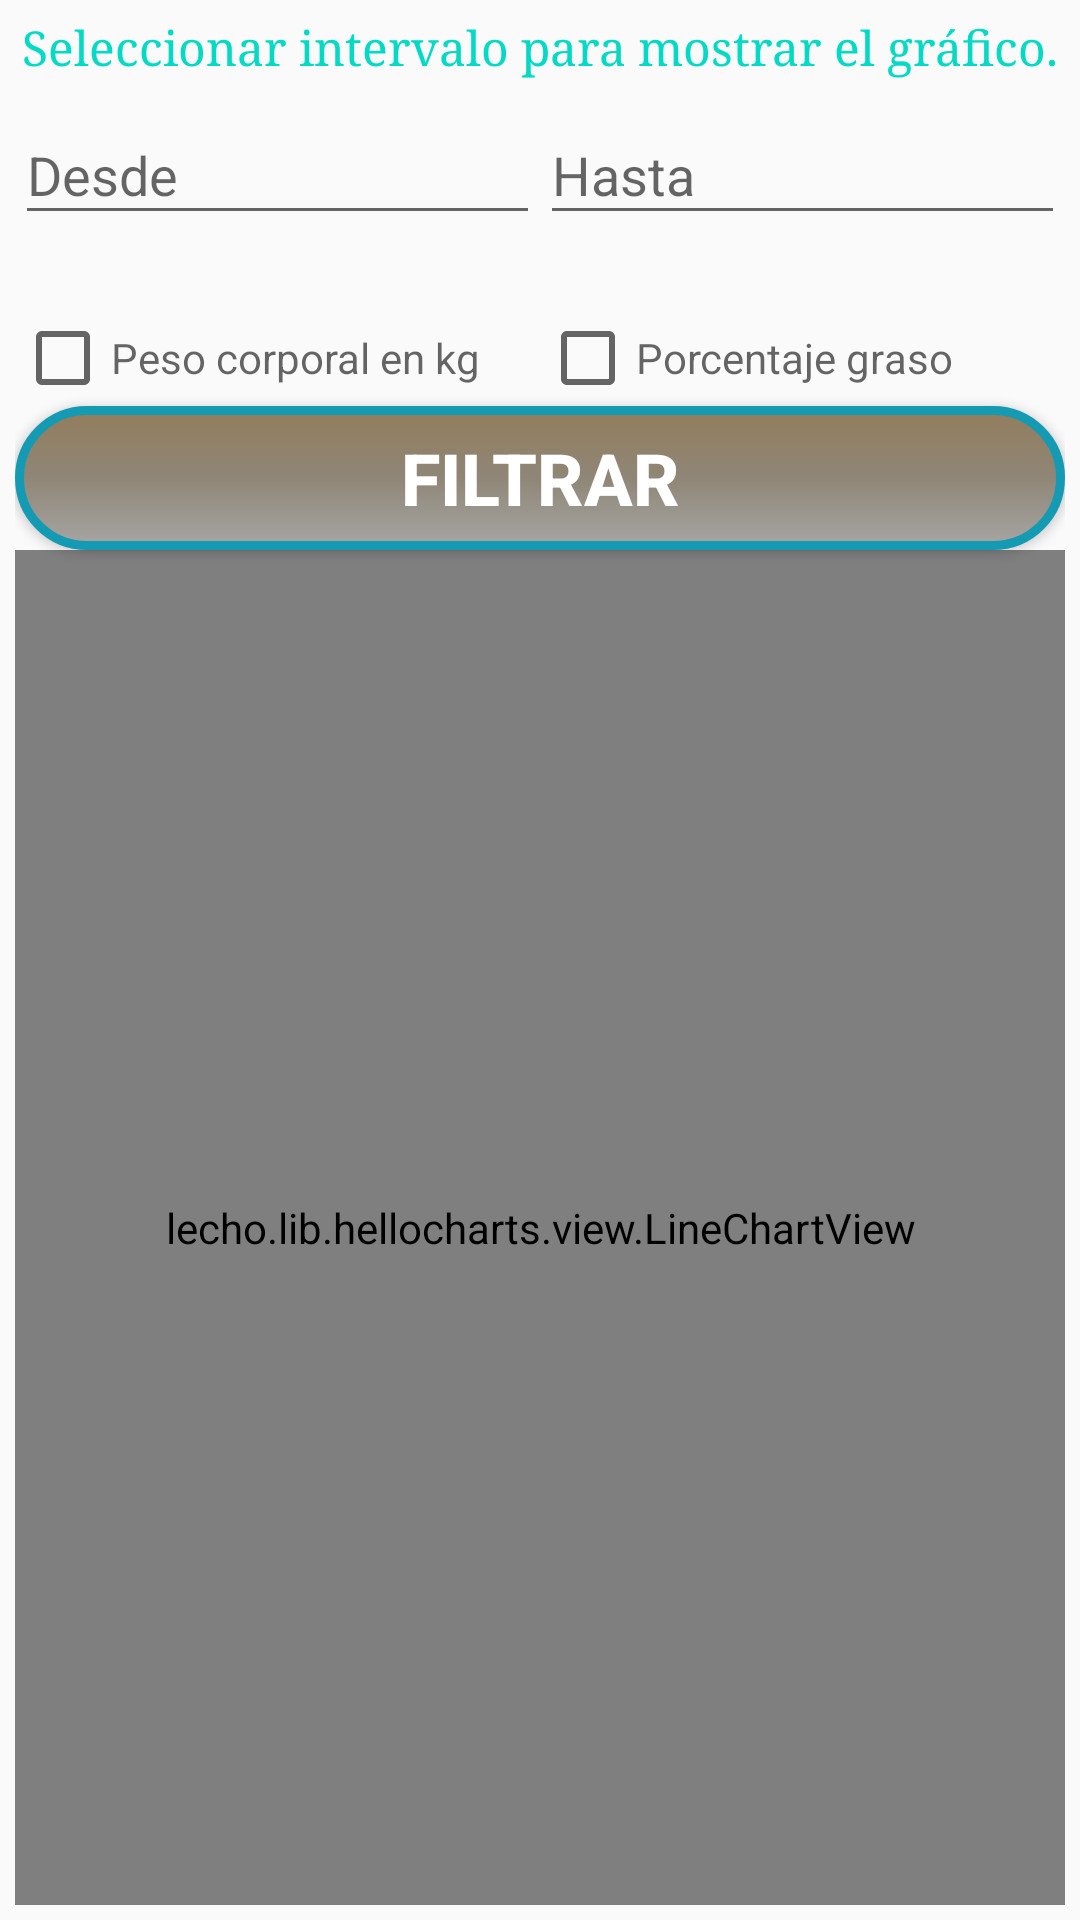

Reconstruct the res/layout file that produces this screen, plus the resources it refers to.
<!-- AndroidManifest.xml: application theme AppTheme -->
<!-- res/layout/fragment_chart_body_data.xml -->
<?xml version="1.0" encoding="utf-8"?>
<LinearLayout xmlns:android="http://schemas.android.com/apk/res/android"
    xmlns:tools="http://schemas.android.com/tools"
    android:layout_width="match_parent"
    android:layout_height="match_parent"
    android:padding="@dimen/minMargin"
    android:orientation="vertical"
    tools:context=".ui.chartPage.workData.ChartWorkDataFragment">

    <TextView
        android:id="@+id/setTime_title"
        style="@style/TextStyle_tit3"
        android:layout_width="match_parent"
        android:layout_height="wrap_content"
        android:textAlignment="center"
        android:text="@string/setTime_title" />

    <LinearLayout
        android:layout_width="match_parent"
        android:layout_height="wrap_content"
        android:orientation="horizontal">

    <com.google.android.material.textfield.TextInputLayout
        android:id="@+id/tilDateInit"
        android:layout_weight="0.3"
        android:layout_width="wrap_content"
        android:layout_height="wrap_content"
        android:layout_marginBottom="@dimen/login_marginBottom">

        <com.google.android.material.textfield.TextInputEditText
            android:id="@+id/tieDateInit"
            android:layout_width="match_parent"
            android:layout_height="wrap_content"
            android:focusableInTouchMode="true"
            android:cursorVisible="false"
            android:focusable="false"
            android:hint="@string/fechaIni"/>
    </com.google.android.material.textfield.TextInputLayout>


    <com.google.android.material.textfield.TextInputLayout
        android:id="@+id/tilDateFin"
        android:layout_weight="0.3"
        android:layout_width="wrap_content"
        android:layout_height="wrap_content"
        android:focusableInTouchMode="true"
        android:cursorVisible="false"
        android:focusable="false"
        android:layout_marginBottom="@dimen/login_marginBottom">

        <com.google.android.material.textfield.TextInputEditText
            android:id="@+id/tieDateFin"
            android:layout_width="match_parent"
            android:layout_height="wrap_content"
            android:focusableInTouchMode="true"
            android:cursorVisible="false"
            android:focusable="false"
            android:hint="@string/fechaFin"/>
    </com.google.android.material.textfield.TextInputLayout>
    </LinearLayout>

    <LinearLayout
        android:layout_marginTop="@dimen/minMargin"
        android:layout_width="match_parent"
        android:layout_height="wrap_content"
        android:orientation="horizontal">

        <CheckBox
            android:id="@+id/chart_spnWeight"
            android:layout_weight="1.5"
            android:layout_gravity="center_vertical"
            android:hint="@string/weight"
            android:layout_width="match_parent"
            android:layout_height="wrap_content"/>
        <CheckBox
            android:id="@+id/chart_spnFatPer"
            android:layout_weight="1.5"
            android:layout_gravity="center_vertical"
            android:hint="@string/fatPercent"
            android:layout_width="match_parent"
            android:layout_height="wrap_content"/>
    </LinearLayout>

    <Button
        android:id="@+id/btnFilterBodyDataChart"
        android:layout_width="match_parent"
        android:layout_height="wrap_content"
        android:background="@drawable/shapes"
        android:textColor="@color/colorWhite"
        android:textSize="@dimen/size_title2"
        android:textStyle="bold"
        android:text="@string/filter"/>

    <lecho.lib.hellocharts.view.LineChartView
        android:id="@+id/bodyDataChart"
        android:padding="@dimen/padding_left_header_nav"
        android:layout_width="match_parent"
        android:layout_height="match_parent" />

</LinearLayout>
<!-- resources referenced by this layout -->
<resources>
  <color name="colorWhite">#FFFFFF</color>
  <dimen name="login_marginBottom">20dp</dimen>
  <dimen name="minMargin">5dp</dimen>
  <dimen name="padding_left_header_nav">16dp</dimen>
  <dimen name="size_title2">24sp</dimen>
  <!-- drawable shapes (drawable) -->
  <?xml version="1.0" encoding="utf-8"?>
          <shape android:shape="rectangle" xmlns:android="http://schemas.android.com/apk/res/android">
                  <corners android:radius="30dp"/>
                  <stroke android:width="3dp"  android:color="@color/colorPrimaryDarkBlue"/>
          <gradient android:angle="-90"
                  android:startColor="#937D5C"
                  android:centerColor="#8F8677"
                  android:endColor="#A6A5A3"
                  android:type="linear"/>
          </shape>
  <string name="fatPercent">Porcentaje graso</string>
  <string name="fechaFin">Hasta</string>
  <string name="fechaIni">Desde</string>
  <string name="filter">Filtrar</string>
  <string name="setTime_title">Seleccionar intervalo para mostrar el gráfico.</string>
  <string name="weight">Peso corporal en kg</string>
  <style name="TextStyle_tit3">
          <item name="android:typeface">serif</item>
          <item name="android:textColor">@color/colorAccent</item>
          <item name="fontFamily">@font/nexarustslab</item>
          <item name="android:textSize">@dimen/size_title3</item>
      </style>
  <style name="AppTheme" parent="Theme.AppCompat.Light.NoActionBar">
          
          <item name="colorPrimary">@color/colorPrimary</item>
          <item name="colorPrimaryDark">@color/black_overlay</item>
          <item name="colorAccent">@color/colorAccent</item>
      </style>
  <color name="colorPrimaryDarkBlue">#149BB3</color>
  <color name="colorAccent">#03DAC5</color>
  <dimen name="size_title3">16sp</dimen>
  <color name="colorPrimary">#9A8668</color>
  <color name="black_overlay">#66000000</color>
</resources>
